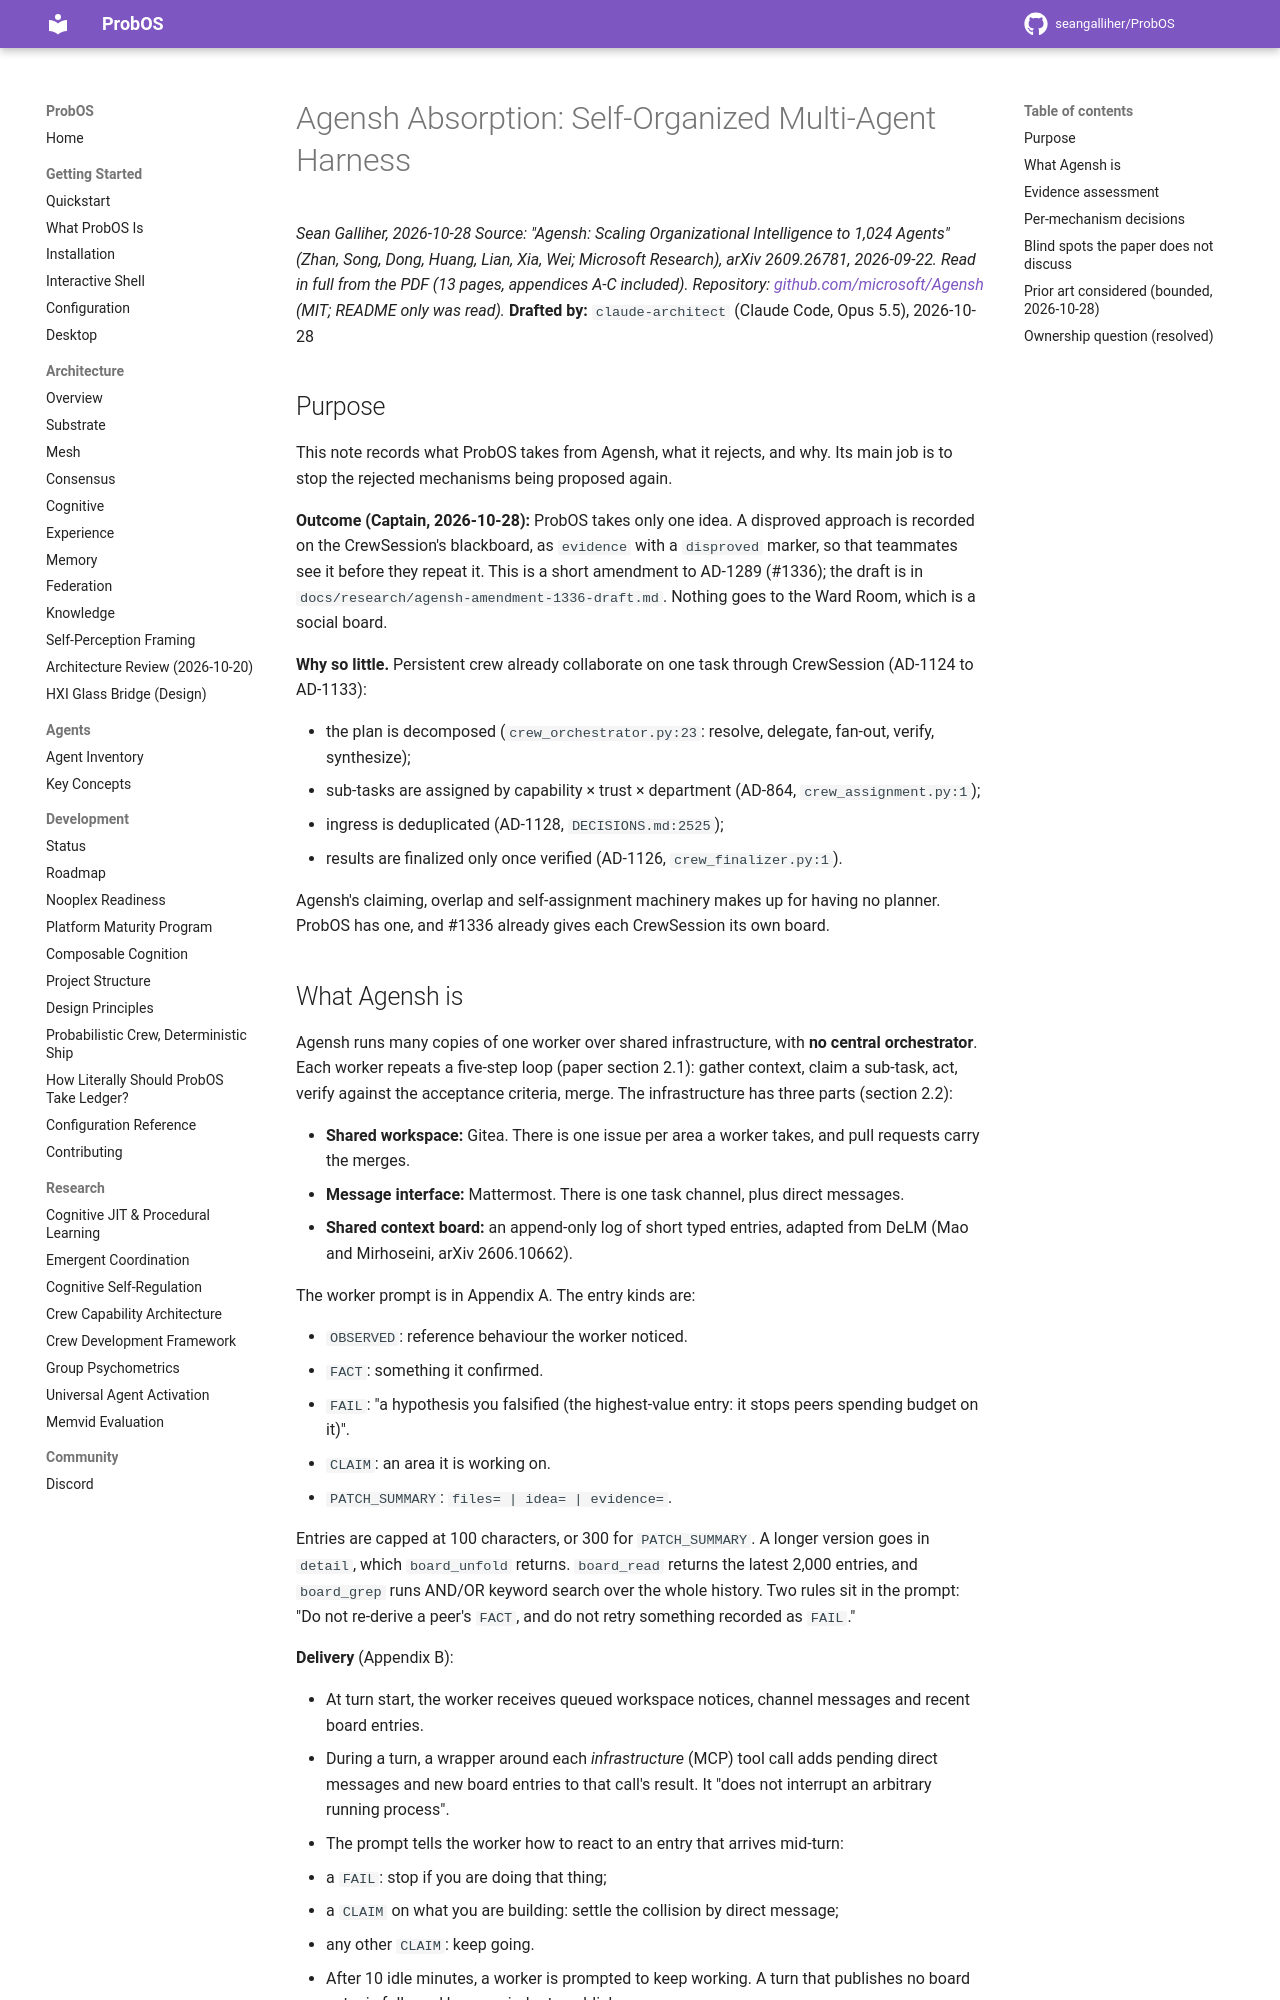

repository: seangalliher/ProbOS · page: research/agensh-organization-harness-absorption/index.html · generator: mkdocs

# Agensh Absorption: Self-Organized Multi-Agent Harness

*Sean Galliher, 2026-10-28*
*Source: "Agensh: Scaling Organizational Intelligence to 1,024 Agents" (Zhan, Song, Dong, Huang, Lian, Xia, Wei; Microsoft Research), arXiv 2609.26781, 2026-09-22. Read in full from the PDF (13 pages, appendices A-C included).*
*Repository: [github.com/microsoft/Agensh](https://github.com/microsoft/Agensh) (MIT; README only was read).*
**Drafted by:** `claude-architect` (Claude Code, Opus 5.5), 2026-10-28

## Purpose

This note records what ProbOS takes from Agensh, what it rejects, and why. Its main job is to stop the rejected mechanisms being proposed again.

**Outcome (Captain, 2026-10-28):** ProbOS takes only one idea. A disproved approach is recorded on the CrewSession's blackboard, as `evidence` with a `disproved` marker, so that teammates see it before they repeat it. This is a short amendment to AD-1289 (#1336); the draft is in `docs/research/agensh-amendment-1336-draft.md`. Nothing goes to the Ward Room, which is a social board.

**Why so little.** Persistent crew already collaborate on one task through CrewSession (AD-1124 to AD-1133):

- the plan is decomposed (`crew_orchestrator.py:23`: resolve, delegate, fan-out, verify, synthesize);
- sub-tasks are assigned by capability × trust × department (AD-864, `crew_assignment.py:1`);
- ingress is deduplicated (AD-1128, `DECISIONS.md:2525`);
- results are finalized only once verified (AD-1126, `crew_finalizer.py:1`).

Agensh's claiming, overlap and self-assignment machinery makes up for having no planner. ProbOS has one, and #1336 already gives each CrewSession its own board.

## What Agensh is

Agensh runs many copies of one worker over shared infrastructure, with **no central orchestrator**. Each worker repeats a five-step loop (paper section 2.1): gather context, claim a sub-task, act, verify against the acceptance criteria, merge. The infrastructure has three parts (section 2.2):

- **Shared workspace:** Gitea. There is one issue per area a worker takes, and pull requests carry the merges.
- **Message interface:** Mattermost. There is one task channel, plus direct messages.
- **Shared context board:** an append-only log of short typed entries, adapted from DeLM (Mao and Mirhoseini, arXiv 2606.10662).

The worker prompt is in Appendix A. The entry kinds are:

- `OBSERVED`: reference behaviour the worker noticed.
- `FACT`: something it confirmed.
- `FAIL`: "a hypothesis you falsified (the highest-value entry: it stops peers spending budget on it)".
- `CLAIM`: an area it is working on.
- `PATCH_SUMMARY`: `files= | idea= | evidence=`.

Entries are capped at 100 characters, or 300 for `PATCH_SUMMARY`. A longer version goes in `detail`, which `board_unfold` returns. `board_read` returns the latest 2,000 entries, and `board_grep` runs AND/OR keyword search over the whole history. Two rules sit in the prompt: "Do not re-derive a peer's `FACT`, and do not retry something recorded as `FAIL`."

**Delivery** (Appendix B):

- At turn start, the worker receives queued workspace notices, channel messages and recent board entries.
- During a turn, a wrapper around each *infrastructure* (MCP) tool call adds pending direct messages and new board entries to that call's result. It "does not interrupt an arbitrary running process".
- The prompt tells the worker how to react to an entry that arrives mid-turn:
  - a `FAIL`: stop if you are doing that thing;
  - a `CLAIM` on what you are building: settle the collision by direct message;
  - any other `CLAIM`: keep going.
- After 10 idle minutes, a worker is prompted to keep working. A turn that publishes no board entry is followed by a reminder to publish.
